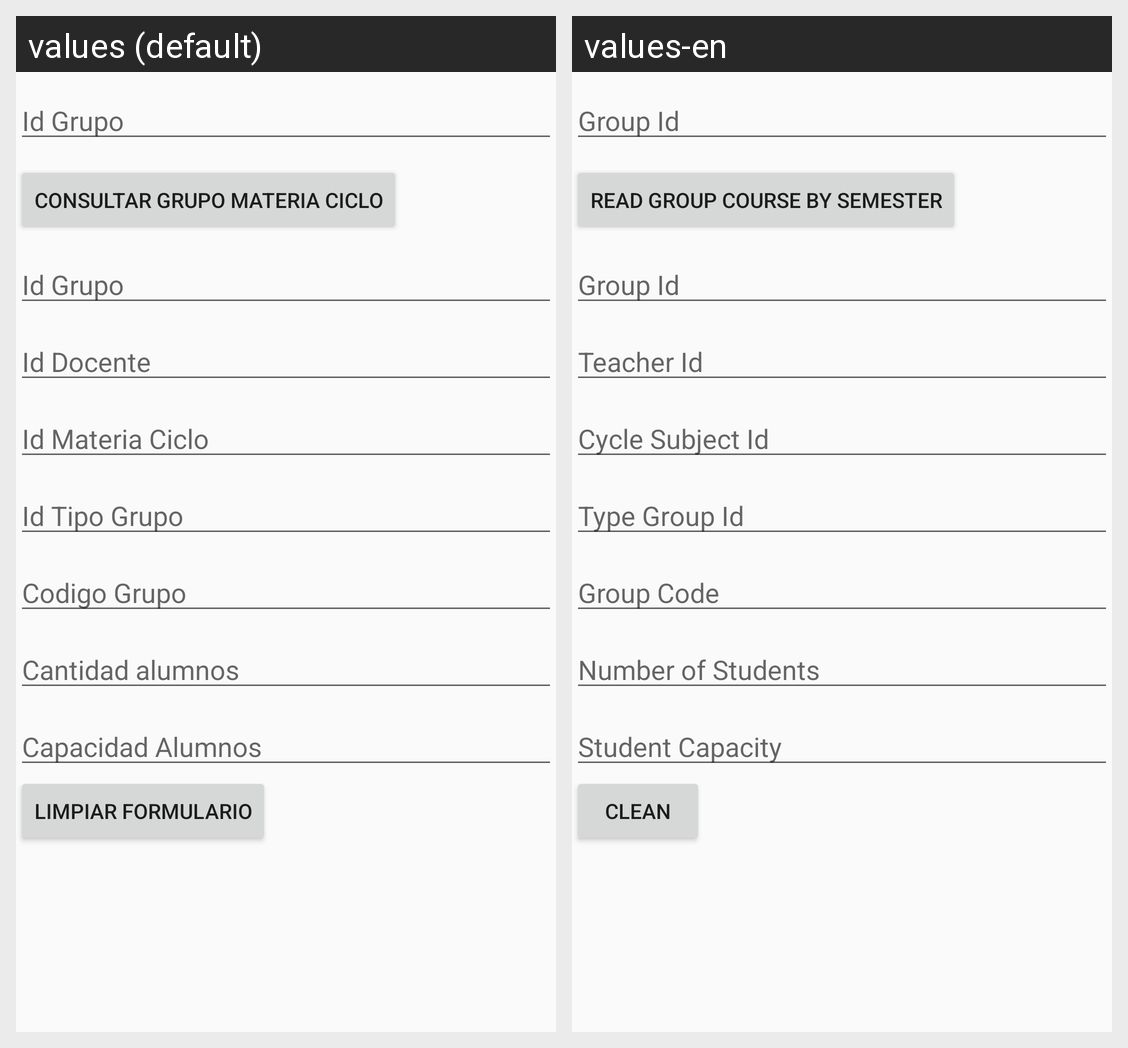

For this localized Android screen grid, give each drawn string resource with its value in every locale shown.
Android screen res/layout/activity_grupo_materia_ciclo_consultar.xml rendered under 2 locales, left to right: values (default), values-en. Device: Nexus 5 (rendered at 1080×1920; each locale shown at half size, 540×960, under a caption strip naming it); theme AppTheme.
Strings drawn on this screen, with the default value and each locale's value (text and hints the layout hard-codes, and strings that could not be matched under every locale, appear in the picture but are not listed):

idgrupo
  values: Id Grupo
  values-en: Group Id

grupomateriacicloread
  values: Consultar Grupo Materia Ciclo
  values-en: Read Group Course by semester

iddocente
  values: Id Docente
  values-en: Teacher Id

idmatciclo
  values: Id Materia Ciclo
  values-en: Cycle Subject Id

idtipogrupo
  values: Id Tipo Grupo
  values-en: Type Group Id

codgrupo
  values: Codigo Grupo
  values-en: Group Code

cantidadalumnos
  values: Cantidad alumnos
  values-en: Number of Students

capacidadalumnos
  values: Capacidad Alumnos
  values-en: Student Capacity

limpiar
  values: Limpiar Formulario
  values-en: Clean
